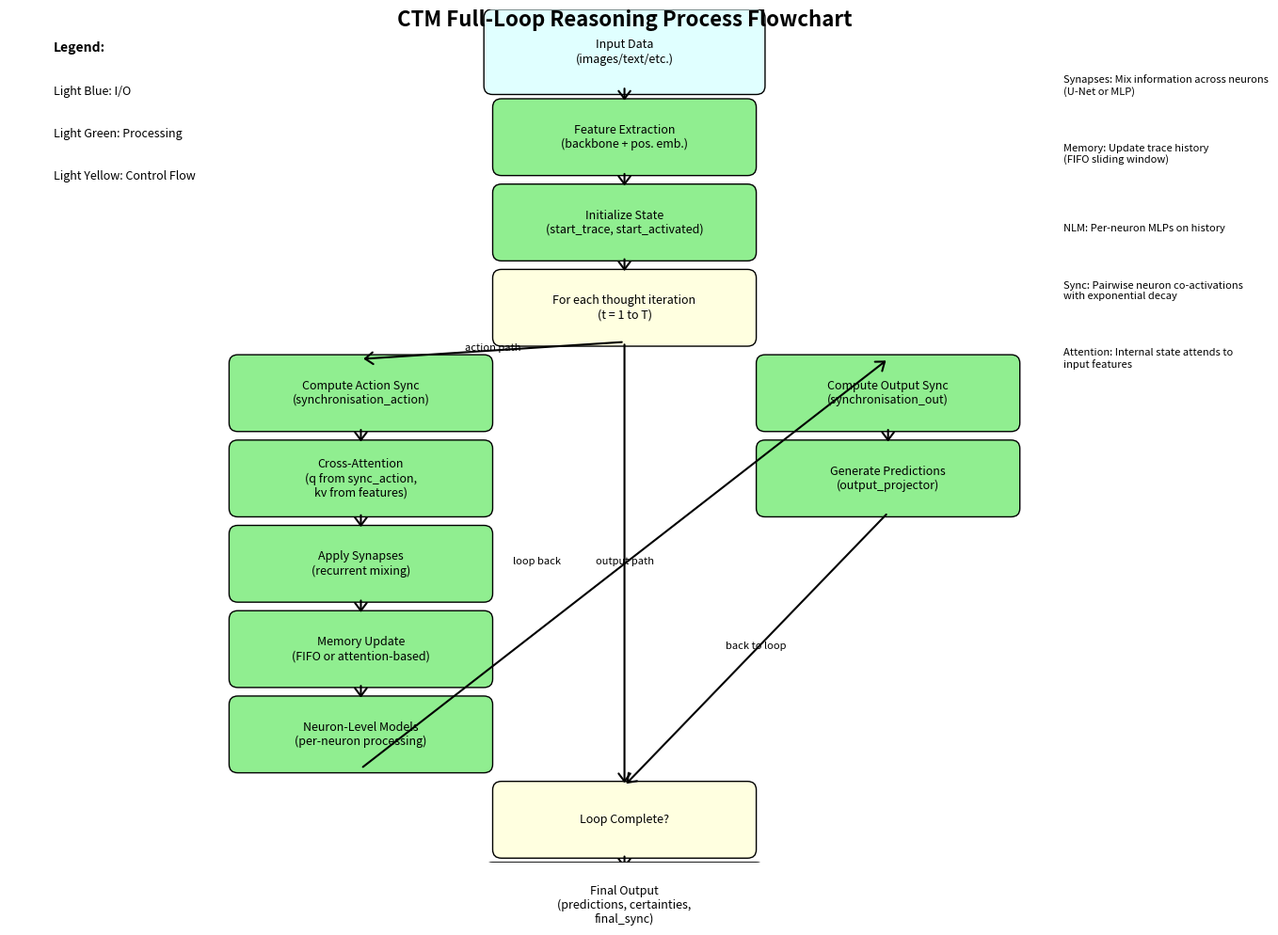

The script that saved this image:
import matplotlib.pyplot as plt
import matplotlib.patches as patches
from matplotlib.patches import FancyArrowPatch, ArrowStyle, ConnectionPatch

def create_full_ctm_flowchart():
    fig, ax = plt.subplots(1, 1, figsize=(14, 10))
    ax.set_xlim(0, 14)
    ax.set_ylim(0, 10)
    ax.axis('off')

    # Define positions for elements
    positions = {
        'input': (7, 9.5),
        'features': (7, 8.5),
        'init_state': (7, 7.5),
        'loop_start': (7, 6.5),
        'sync_action': (4, 5.5),
        'attention': (4, 4.5),
        'synapses': (4, 3.5),
        'memory': (4, 2.5),
        'nlm': (4, 1.5),
        'sync_output': (10, 5.5),
        'predictions': (10, 4.5),
        'loop_end': (7, 0.5),
        'output': (7, -0.5)
    }

    # Add text boxes
    def add_box(pos, text, width=3, height=0.8, color='lightblue'):
        rect = patches.FancyBboxPatch((pos[0]-width/2, pos[1]-height/2), width, height,
                                    boxstyle="round,pad=0.1", facecolor=color, edgecolor='black')
        ax.add_patch(rect)
        ax.text(pos[0], pos[1], text, ha='center', va='center', fontsize=9, wrap=True)

    def add_process(pos, text, width=2.8, height=0.7):
        add_box(pos, text, width, height, 'lightgreen')

    def add_decision(pos, text, width=2.8, height=0.7):
        add_box(pos, text, width, height, 'lightyellow')

    # Main components
    add_box(positions['input'], 'Input Data\n(images/text/etc.)', color='lightcyan')
    add_process(positions['features'], 'Feature Extraction\n(backbone + pos. emb.)')
    add_process(positions['init_state'], 'Initialize State\n(start_trace, start_activated)')
    add_decision(positions['loop_start'], 'For each thought iteration\n(t = 1 to T)')

    # Left branch (action/sync path)
    add_process(positions['sync_action'], 'Compute Action Sync\n(synchronisation_action)')
    add_process(positions['attention'], 'Cross-Attention\n(q from sync_action,\nkv from features)')
    add_process(positions['synapses'], 'Apply Synapses\n(recurrent mixing)')
    add_process(positions['memory'], 'Memory Update\n(FIFO or attention-based)')
    add_process(positions['nlm'], 'Neuron-Level Models\n(per-neuron processing)')

    # Right branch (output path)
    add_process(positions['sync_output'], 'Compute Output Sync\n(synchronisation_out)')
    add_process(positions['predictions'], 'Generate Predictions\n(output_projector)')

    add_decision(positions['loop_end'], 'Loop Complete?')
    add_box(positions['output'], 'Final Output\n(predictions, certainties,\nfinal_sync)', color='lightcyan')

    # Add arrows
    def add_arrow(start, end, label='', label_pos=None):
        arrow = FancyArrowPatch(start, end, arrowstyle=ArrowStyle('->', head_length=0.4, head_width=0.3),
                              color='black', linewidth=1.5, mutation_scale=15)
        ax.add_patch(arrow)
        if label:
            if label_pos:
                ax.text(label_pos[0], label_pos[1], label, ha='center', fontsize=8)
            else:
                mid_x, mid_y = (start[0] + end[0])/2, (start[1] + end[1])/2
                ax.text(mid_x, mid_y, label, ha='center', fontsize=8)

    # Main flow
    add_arrow((7, 9.1), (7, 8.9))  # input to features
    add_arrow((7, 8.1), (7, 7.9))  # features to init
    add_arrow((7, 7.1), (7, 6.9))  # init to loop start

    # Loop flow
    add_arrow((7, 6.1), (4, 5.9), 'action path')  # loop to sync_action
    add_arrow((4, 5.1), (4, 4.9))  # sync_action to attention
    add_arrow((4, 4.1), (4, 3.9))  # attention to synapses
    add_arrow((4, 3.1), (4, 2.9))  # synapses to memory
    add_arrow((4, 2.1), (4, 1.9))  # memory to nlm

    add_arrow((4, 1.1), (10, 5.9), 'output path')  # nlm to sync_output
    add_arrow((10, 5.1), (10, 4.9))  # sync_output to predictions

    add_arrow((10, 4.1), (7, 0.9), 'back to loop')  # predictions back to loop end
    add_arrow((7, 0.1), (7, -0.1))  # loop end to output

    # Loop back arrow
    add_arrow((7, 6.1), (7, 0.9), 'loop back', label_pos=(6, 3.5))

    # Add detailed component explanations
    explanations = [
        ('Synapses:', 'Mix information across neurons\n(U-Net or MLP)'),
        ('Memory:', 'Update trace history\n(FIFO sliding window)'),
        ('NLM:', 'Per-neuron MLPs on history'),
        ('Sync:', 'Pairwise neuron co-activations\nwith exponential decay'),
        ('Attention:', 'Internal state attends to\ninput features'),
    ]

    for i, (title, desc) in enumerate(explanations):
        ax.text(12, 9 - i*0.8, f'{title} {desc}', fontsize=8, ha='left')

    # Title
    ax.text(7, 9.8, 'CTM Full-Loop Reasoning Process Flowchart', ha='center', fontsize=16, fontweight='bold')

    # Legend
    ax.text(0.5, 9.5, 'Legend:', fontsize=10, fontweight='bold')
    ax.text(0.5, 9.0, 'Light Blue: I/O', fontsize=9)
    ax.text(0.5, 8.5, 'Light Green: Processing', fontsize=9)
    ax.text(0.5, 8.0, 'Light Yellow: Control Flow', fontsize=9)

    plt.tight_layout()
    plt.savefig('ctm_full_flowchart.png', dpi=150, bbox_inches='tight')
    plt.savefig('ctm_full_flowchart.pdf', dpi=150, bbox_inches='tight')
    plt.show()

if __name__ == '__main__':
    create_full_ctm_flowchart()
